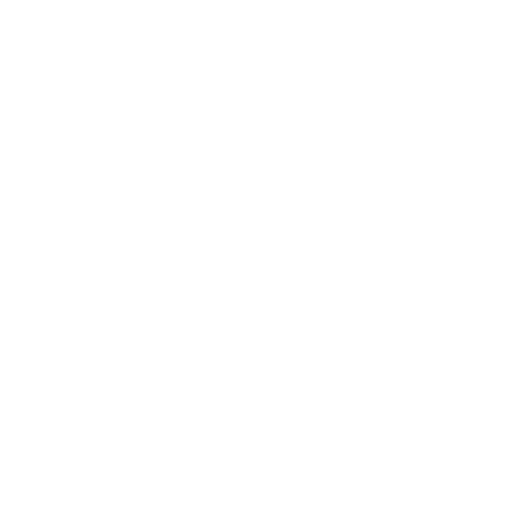
t = 0.00 s
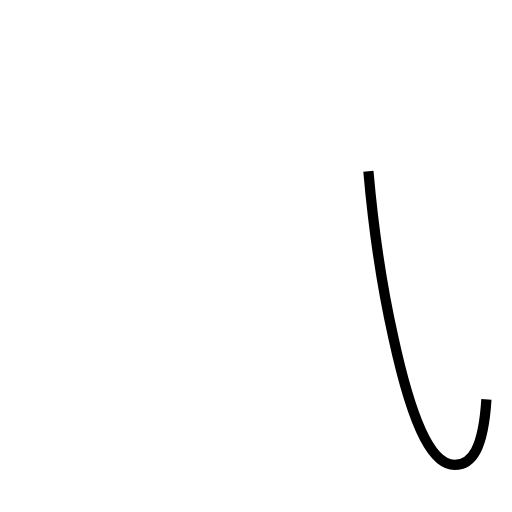
t = 1.16 s
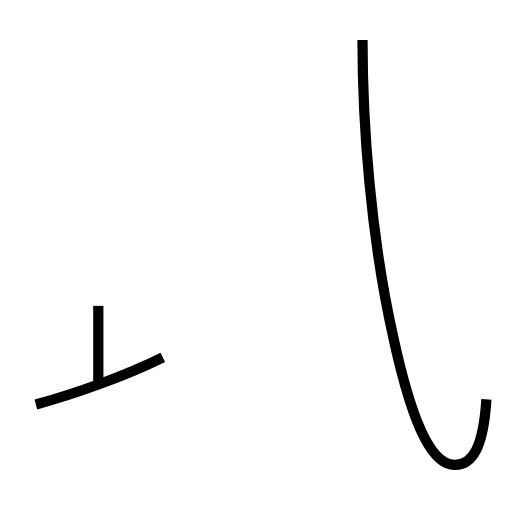
t = 2.17 s
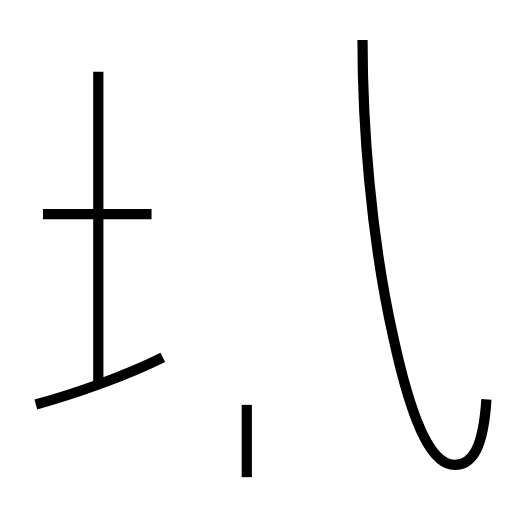
t = 3.39 s
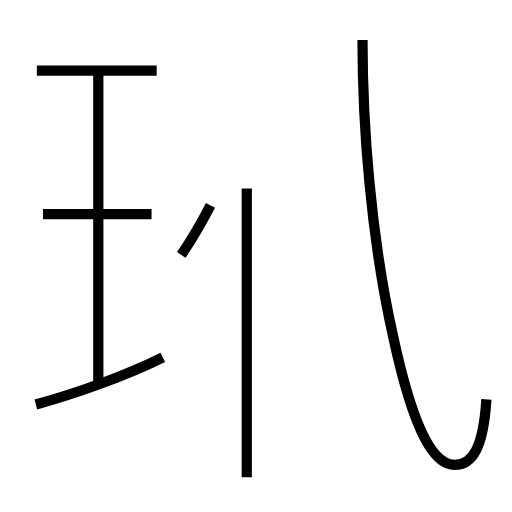
t = 4.54 s
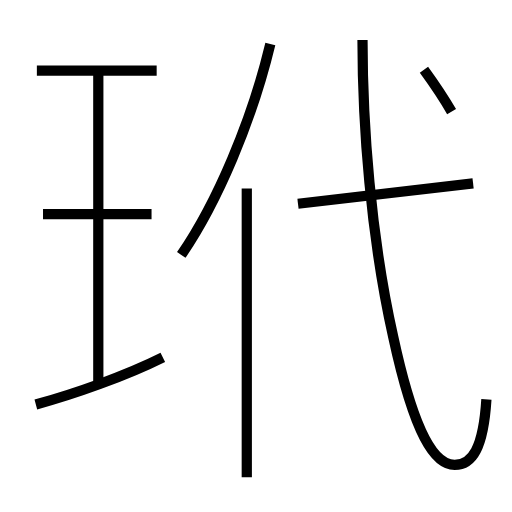
t = 5.71 s

The animated SVG that drew these frames (rendered in a browser with its animation timeline set to each time). Animation: 9 SMIL elements (animate=9); one cycle of 5.71 s.

<?xml version='1.0' encoding='utf-8'?>
<svg viewBox="0.0 -6.0 50.0 50.0" version="1.1" xmlns="http://www.w3.org/2000/svg"><rect x="-1000" y="-1000" width="2000" height="2000" stroke="white" fill="white" /><g style="fill:none;stroke:#000000;stroke-width:1"><path d="M 47.5 -5.0 C 47.2 -0.2 46.1 1.4 44.4 1.4 C 42.5 1.4 40.5 -1.4 38.4 -11.1 C 36.2 -20.9 35.4 -31.9 35.4 -40.1 " transform="translate(0.0 38.0)" stroke-dasharray="51.49234169443955" stroke-dashoffset="51.49234169443955"><animate attributeName="stroke-dashoffset" from="51.49234169443955" to="0" dur="1.5447702508331864s" begin="0s" fill="freeze" /></path><path d="M 3.5 -4.5 C 7.2 -5.5 12.3 -7.3 15.9 -9.1 " transform="translate(0.0 38.0)" stroke-dasharray="13.244138048746407" stroke-dashoffset="13.244138048746407"><animate attributeName="stroke-dashoffset" from="13.244138048746407" to="0" dur="0.3973241414623922s" begin="1.5447702508331864s" fill="freeze" /></path><path d="M 9.6 -6.5 L 9.6 -37.0 " transform="translate(0.0 38.0)" stroke-dasharray="30.5" stroke-dashoffset="30.5"><animate attributeName="stroke-dashoffset" from="30.5" to="0" dur="0.9149999999999999s" begin="1.9420943922955787s" fill="freeze" /></path><path d="M 14.8 -23.1 L 4.2 -23.1 " transform="translate(0.0 38.0)" stroke-dasharray="10.600000000000001" stroke-dashoffset="10.600000000000001"><animate attributeName="stroke-dashoffset" from="10.600000000000001" to="0" dur="0.318s" begin="2.8570943922955787s" fill="freeze" /></path><path d="M 24.1 2.6 L 24.1 -25.6 " transform="translate(0.0 38.0)" stroke-dasharray="28.200000000000003" stroke-dashoffset="28.200000000000003"><animate attributeName="stroke-dashoffset" from="28.200000000000003" to="0" dur="0.8460000000000001s" begin="3.1750943922955788s" fill="freeze" /></path><path d="M 15.3 -37.1 L 3.6 -37.1 " transform="translate(0.0 38.0)" stroke-dasharray="11.700000000000001" stroke-dashoffset="11.700000000000001"><animate attributeName="stroke-dashoffset" from="11.700000000000001" to="0" dur="0.35100000000000003s" begin="4.021094392295579s" fill="freeze" /></path><path d="M 17.7 -19.1 C 21.2 -24.2 24.6 -32.2 26.4 -39.7 " transform="translate(0.0 38.0)" stroke-dasharray="22.470505452785623" stroke-dashoffset="22.470505452785623"><animate attributeName="stroke-dashoffset" from="22.470505452785623" to="0" dur="0.6741151635835687s" begin="4.372094392295579s" fill="freeze" /></path><path d="M 29.1 -24.1 L 46.2 -26.1 " transform="translate(0.0 38.0)" stroke-dasharray="17.21656179380773" stroke-dashoffset="17.21656179380773"><animate attributeName="stroke-dashoffset" from="17.21656179380773" to="0" dur="0.5164968538142319s" begin="5.046209555879147s" fill="freeze" /></path><path d="M 44.1 -33.1 C 43.3 -34.5 42.2 -36.1 41.4 -37.2" transform="translate(0.0 38.0)" stroke-dasharray="4.911382012884084" stroke-dashoffset="4.911382012884084"><animate attributeName="stroke-dashoffset" from="4.911382012884084" to="0" dur="0.14734146038652252s" begin="5.562706409693379s" fill="freeze" /></path></g></svg>
